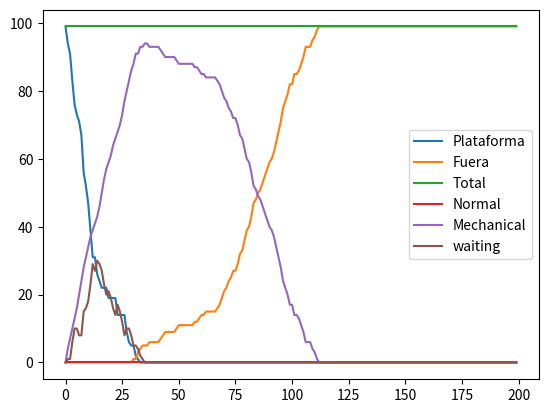

Here is the Python script that generated this plot:
# IIQ 3763 Project - 2018-1
# Staircases and Mechanical Staircases, TASEP
# [redacted]

import numpy as np
import matplotlib.pyplot as plt
from scipy.stats import truncnorm

#Classes
class person():
    # 'Particles' that move on staircases
    # They can have different speeds
    def __init__(self, id):
        self.speed = np.random.choice([1,2,3])
        #self.speed = 1
        self.set = 0    # Set of staircases
        self.lane = 0   # Lane on set
        self.pos = 0    # Position on lane
        self.id = id
        self.start = 0  # timestep in which they joined staircase
        self.end = 0    # timestep in which they finished staircase
        self.type = np.random.choice(['A', 'B'])

    def to_reserve(self, reserve, t):
        self.end = t
        reserve.current.append(self.id)

    def to_stair(self, reserve):
        return 0

class reserve():
    # Keeps track and sets order for incoming "waves of people"
    def __init__(self, length, IN, OUT, reserves = []):
        self.IN = IN
        self.OUT = OUT
        self.reserves = reserves
        self.current = []
        self.positions = np.zeros(n_of_persons)
        self.positions += length
        self.flux = 0


    def update(self, t):
        temporal = []
        F.append(len(self.current))
        for index in self.current:
            self.positions[index - 1] -= P[index - 1].speed
        for index in self.current:
            if self.positions[index - 1] <= 0:
                temporal.append(index)
                self.current.remove(index)
                self.positions[index - 1] = 0
        self.flux += len(temporal)
        self.OUT.feed(temporal, t)

    def platform(self, N, train_doors, door_pos):
        for p in P:
            self.current.append(p.id)
        doors = list(np.arange(8)+1)
        D = []
        for p in self.current:
            dist = np.abs(4*np.random.choice(doors) - door_pos)
            D.append(dist)
        self.positions = np.asarray(D)

class staircase_set():
    def __init__(self, id = 1, length = 100, mspeed = [1,1,0,0,1,1]):
        self.length = length
        self.mspeed = np.asarray(mspeed)    # Mechanical staircase speed
        self.matrix = np.zeros([len(self.mspeed), self.length], int)
        self.id = id
        self.wait_line = []

    def p_att(person, l, pos):
        # Updates person attributes
        person.set = self.set
        person.lane = l
        person.pos = pos

    def max_mov(self,l, i, id):
        # Calculates the position that a particle can move without "jumping"
        if id == 0:
            tspeed = self.mspeed[l]
        else:
            tspeed = P[int(id-1)].speed + self.mspeed[l] #id[1..N],list[0,,N.1]
        mov = 0
        if tspeed != 0:
            seg = self.matrix[l][i+1: i+tspeed+1]
            for j in seg:
                if j != 0:
                    break
                else:
                    mov += 1
        return mov

    def update(self, r_in, r_out, t):
        # Updating of positions should take in account speed of walker and
        # speed of mechanical stair
        for l in range(len(self.mspeed)):    #For each lane
            # End position l
            if self.matrix[l, self.length - 1] != 0:
                if np.random.rand() <= Beta:
                    value = self.matrix[l, self.length - 1]
                    P[value - 1].to_reserve(r_out, t)
                    self.matrix[l, self.length - 1] = 0

            # Update middle
            for i in reversed(range(0, self.length - 1)):  #Middle of stair
                pmov = self.max_mov(l, i, self.matrix[l,i])
                if np.random.rand() <= p:
                    if pmov != 0:
                        self.matrix[l, i + pmov] = self.matrix[l, i]
                        self.matrix[l,i] = 0

    def contar(self):
        # Counts the number of people in the staircase_set
        c = 0
        for i in range(len(self.mspeed)):
            for j in range(self.length):
                if self.matrix[i,j] != 0:
                    c += 1
        return c

    def walkers(self):
        n = 0
        m = 0
        for i in range(len(self.mspeed)):
            for j in range(self.length):
                if self.mspeed[i] == 1:
                    if self.matrix[i,j] != 0:
                        m += 1
                if self.mspeed[i] == 0:
                    if self.matrix[i,j] != 0:
                        n += 1
        return n,m

    def feed(self, lista, t):
        # Fills the beginning positions, waitlist is only for mechanical stairs
        # The persons in the lista roll for waitlist or normal stairs.

        # Fill Mechanical stairs
        for f in range(len(self.mspeed)):
            if (self.matrix[f,0] == 0) and (self.mspeed[f] == 1):
                if self.wait_line != []:
                    P[self.wait_line[0]-1].start = t
                    self.matrix[f,0] = self.wait_line.pop(0)
                if (lista != []) and (self.matrix[f,0] == 0):
                    P[lista[0]-1].start = t
                    self.matrix[f,0] = lista.pop(0)

        while lista != []:      # Iterate until we clear it
            roll = np.random.rand()
            if roll < w:
                cont = 1
                for l in range(len(self.mspeed)):
                    if cont == 1:
                        if (self.matrix[l,0] == 0) and (self.mspeed[l] == 0):
                            P[lista[0]-1].start = t
                            self.matrix[l,0] = lista.pop(0)
                            cont = 0
                if cont == 1:
                    v = lista.pop(0)
                    self.wait_line.append(v)
            else:
                v = lista.pop(0)
                self.wait_line.append(v)

""" MAIN MAIN MAIN MAIN """
# Variables
T = 200
alpha = 1
Beta = 1
p = 0.8
w = 0
n_of_persons = 100
ts = 60

# Script Variables
N = []
M = []
I = []
O = []
Total = []
Waiting = []
P = []
F = []
Numero = []

# Add persons to person list
for i in reversed(range(1, n_of_persons)):
    P.append(person(i))
# Generate staircases and Reserves
S1 = staircase_set()
R0 = reserve(20, [], S1)
R0.platform(n_of_persons,4,1)   # Generate
R1 = reserve(20, S1, [])

# Update in time
for t in range(T):
    #Save Data
    n, m = S1.walkers()
    N.append(n)
    M.append(m)
    Numero.append(S1.contar())
    I.append(len(R0.current))
    O.append(len(R1.current))
    Waiting.append(len(S1.wait_line))
    Total.append(n+m+len(R0.current)+len(R1.current)+len(S1.wait_line))

    # Update simulation
    S1.update(R0, R1, t)
    R0.update(t)

plt.figure()
plt.plot(I, label = "Plataforma")
plt.plot(O, label = "Fuera")
plt.plot(Total, label = "Total")
plt.plot(N, label = "Normal")
plt.plot(M, label = "Mechanical")
plt.plot(Waiting, label = "waiting")
plt.legend()
plt.show()
